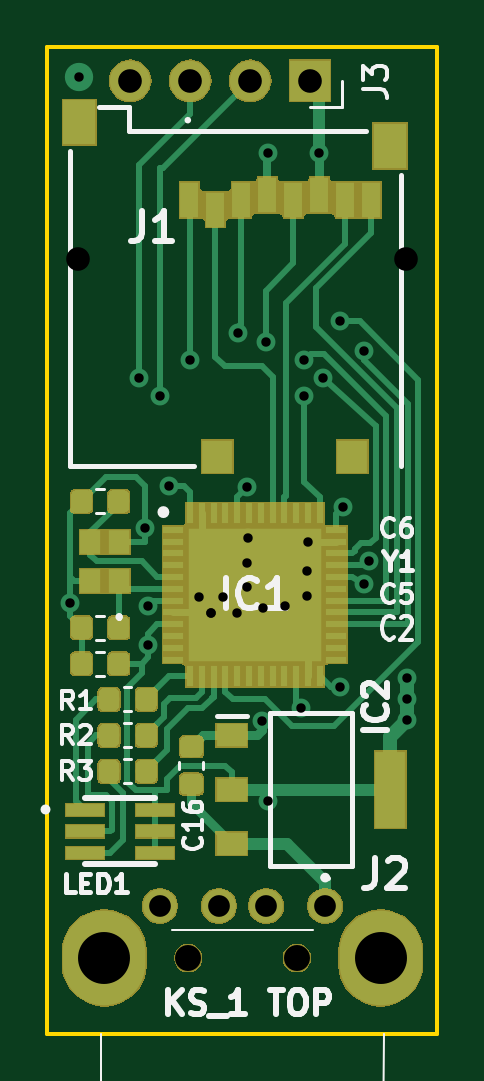
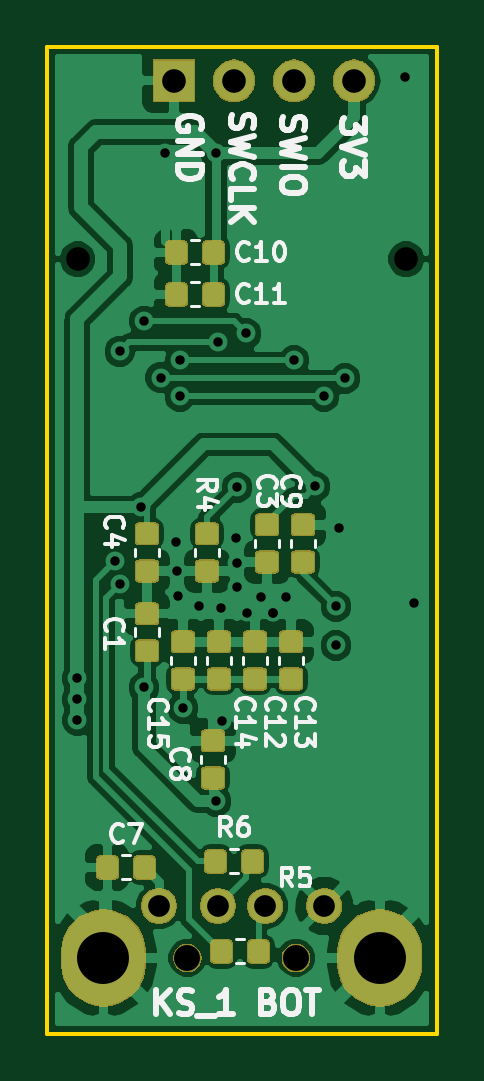
Circuit board: 11 layer files. Board 16.5 x 41.8 mm.
- bottom_copper: Pendrive_v1-B.Cu.gbr (124758 bytes)
- bottom_mask: Pendrive_v1-B.Mask.gbr (47002 bytes)
- paste: Pendrive_v1-B.Paste.gbr (59254 bytes)
- bottom_silk: Pendrive_v1-B.SilkS.gbr (21866 bytes)
- outline: Pendrive_v1-Edge.Cuts.gbr (721 bytes)
- top_copper: Pendrive_v1-F.Cu.gbr (52604 bytes)
- top_mask: Pendrive_v1-F.Mask.gbr (37846 bytes)
- paste: Pendrive_v1-F.Paste.gbr (30491 bytes)
- top_silk: Pendrive_v1-F.SilkS.gbr (15409 bytes)
- drill: Pendrive_v1-NPTH.drl (240 bytes)
- drill: Pendrive_v1-PTH.drl (991 bytes)

=== bottom_copper: Pendrive_v1-B.Cu.gbr (124758 bytes, source omitted) ===
=== bottom_mask: Pendrive_v1-B.Mask.gbr (47002 bytes, source omitted) ===
=== paste: Pendrive_v1-B.Paste.gbr (59254 bytes, source omitted) ===
=== bottom_silk: Pendrive_v1-B.SilkS.gbr (21866 bytes, source omitted) ===
=== outline: Pendrive_v1-Edge.Cuts.gbr ===
G04 #@! TF.GenerationSoftware,KiCad,Pcbnew,(5.0.2)-1*
G04 #@! TF.CreationDate,2022-05-07T19:17:56+02:00*
G04 #@! TF.ProjectId,Pendrive_v1,50656e64-7269-4766-955f-76312e6b6963,rev?*
G04 #@! TF.SameCoordinates,Original*
G04 #@! TF.FileFunction,Profile,NP*
%FSLAX46Y46*%
G04 Gerber Fmt 4.6, Leading zero omitted, Abs format (unit mm)*
G04 Created by KiCad (PCBNEW (5.0.2)-1) date 07.05.2022 19:17:56*
%MOMM*%
%LPD*%
G01*
G04 APERTURE LIST*
%ADD10C,0.150000*%
G04 APERTURE END LIST*
D10*
X100000000Y-141800000D02*
X116500000Y-141800000D01*
X116500000Y-100000000D02*
X116500000Y-141800000D01*
X100000000Y-100000000D02*
X116500000Y-100000000D01*
X100000000Y-100000000D02*
X100000000Y-141800000D01*
M02*

=== top_copper: Pendrive_v1-F.Cu.gbr (52604 bytes, source omitted) ===
=== top_mask: Pendrive_v1-F.Mask.gbr (37846 bytes, source omitted) ===
=== paste: Pendrive_v1-F.Paste.gbr (30491 bytes, source omitted) ===
=== top_silk: Pendrive_v1-F.SilkS.gbr (15409 bytes, source omitted) ===
=== drill: Pendrive_v1-NPTH.drl ===
M48
;DRILL file {KiCad (5.0.2)-1} date 07.05.2022 19:17:59
;FORMAT={-:-/ absolute / inch / decimal}
FMAT,2
INCH,TZ
T1C0.0394
T2C0.0433
%
G90
G05
T1
X3.9882Y-4.2913
X4.5354Y-4.2913
T2
X4.1717Y-5.4559
X4.3528Y-5.4559
T0
M30

=== drill: Pendrive_v1-PTH.drl ===
M48
;DRILL file {KiCad (5.0.2)-1} date 07.05.2022 19:17:59
;FORMAT={-:-/ absolute / inch / decimal}
FMAT,2
INCH,TZ
T1C0.0157
T2C0.0362
T3C0.0394
T4C0.0866
%
G90
G05
T1
X3.975Y-4.865
X3.99Y-3.9875
X4.09Y-4.49
X4.1Y-4.74
X4.105Y-4.87
X4.105Y-4.935
X4.125Y-4.52
X4.14Y-4.67
X4.175Y-4.46
X4.189Y-4.855
X4.21Y-4.8802
X4.21Y-4.8802
X4.23Y-4.854
X4.2533Y-4.8802
X4.255Y-4.415
X4.27Y-4.6716
X4.27Y-4.798
X4.2702Y-4.838
X4.271Y-4.7559
X4.2948Y-5.0602
X4.296Y-4.873
X4.3009Y-4.4291
X4.305Y-4.115
X4.305Y-5.195
X4.333Y-4.869
X4.36Y-5.04
X4.365Y-4.46
X4.365Y-4.52
X4.369Y-4.853
X4.37Y-4.811
X4.3715Y-4.762
X4.39Y-4.115
X4.3971Y-4.4885
X4.425Y-4.395
X4.425Y-5.005
X4.43Y-4.705
X4.4642Y-4.8319
X4.4652Y-4.4448
X4.4732Y-4.7936
X4.536Y-4.99
X4.536Y-5.025
X4.536Y-5.06
T2
X4.1244Y-5.3693
X4.2228Y-5.3693
X4.3016Y-5.3693
X4.4Y-5.3693
T3
X4.075Y-3.9939
X4.175Y-3.9939
X4.275Y-3.9939
X4.375Y-3.9939
T4
X4.0319Y-5.4559
X4.4925Y-5.4559
T0
M30

